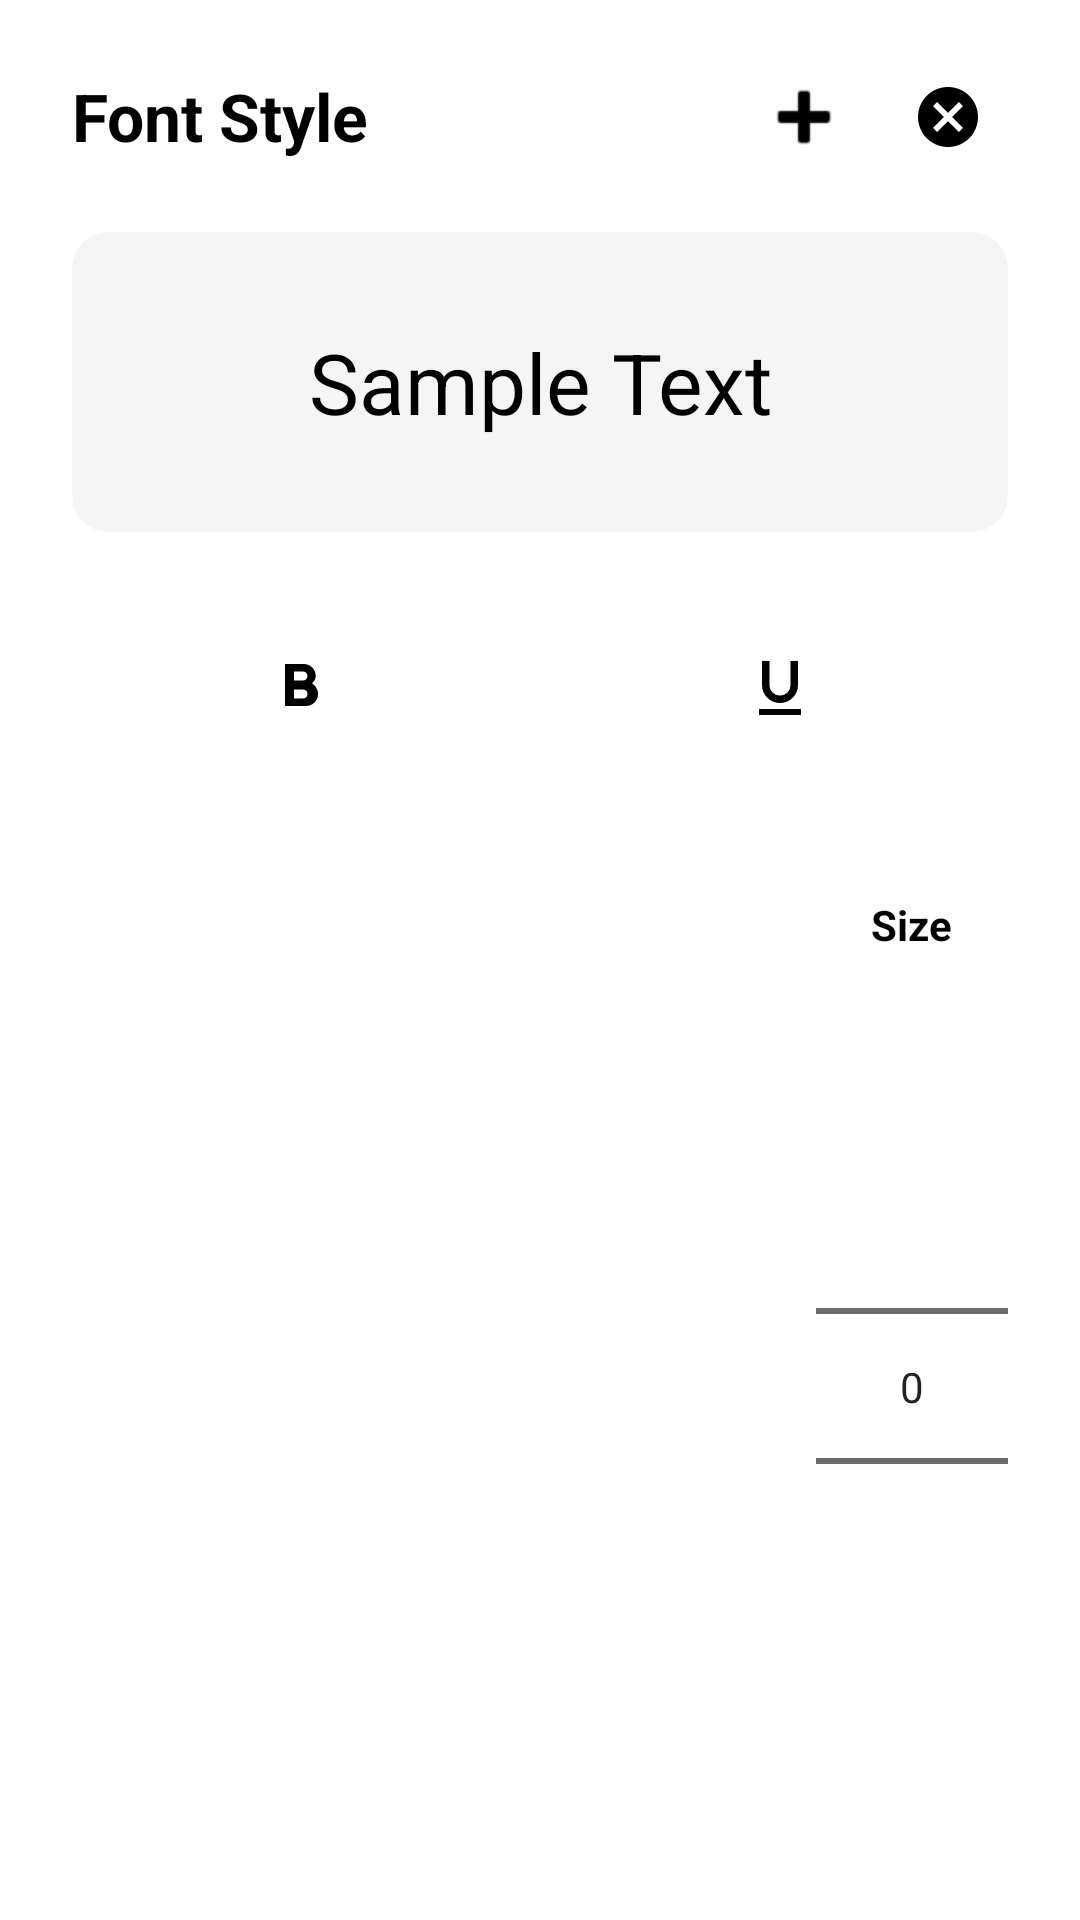

Layout XML and referenced resources for this Android screen:
<!-- AndroidManifest.xml: application theme Theme.Whiteboard_pro -->
<!-- res/layout/dialog_fonts.xml -->
<?xml version="1.0" encoding="utf-8"?>
<androidx.constraintlayout.widget.ConstraintLayout xmlns:android="http://schemas.android.com/apk/res/android"
    xmlns:app="http://schemas.android.com/apk/res-auto"
    android:layout_width="match_parent"
    android:layout_height="wrap_content"
    android:background="@color/dialog_background"
    android:padding="24dp">

    <TextView
        android:id="@+id/tvTitle"
        android:layout_width="wrap_content"
        android:layout_height="wrap_content"
        android:text="@string/font_style"
        android:textColor="@color/primary_text"
        android:textSize="22sp"
        android:textStyle="bold"
        app:layout_constraintStart_toStartOf="parent"
        app:layout_constraintTop_toTopOf="parent" />

    <ImageButton
        android:id="@+id/btnAddFont"
        android:layout_width="40dp"
        android:layout_height="40dp"
        android:layout_marginEnd="8dp"
        android:background="?attr/selectableItemBackgroundBorderless"
        android:src="@android:drawable/ic_input_add"
        app:layout_constraintBottom_toBottomOf="@id/tvTitle"
        app:layout_constraintEnd_toStartOf="@id/btnClose"
        app:layout_constraintTop_toTopOf="@id/tvTitle"
        app:tint="@color/primary_text" />

    <ImageButton
        android:id="@+id/btnClose"
        android:layout_width="40dp"
        android:layout_height="40dp"
        android:background="?attr/selectableItemBackgroundBorderless"
        android:src="@drawable/ic_cancel"
        app:layout_constraintBottom_toBottomOf="@id/tvTitle"
        app:layout_constraintEnd_toEndOf="parent"
        app:layout_constraintTop_toTopOf="@id/tvTitle"
        app:tint="@color/primary_text" />

    <androidx.cardview.widget.CardView
        android:id="@+id/cardPreview"
        android:layout_width="match_parent"
        android:layout_height="wrap_content"
        android:layout_marginTop="24dp"
        app:cardBackgroundColor="@color/panel_background"
        app:cardCornerRadius="12dp"
        app:cardElevation="0dp"
        app:layout_constraintTop_toBottomOf="@id/tvTitle">

        <EditText
            android:id="@+id/etPreview"
            android:layout_width="match_parent"
            android:layout_height="100dp"
            android:background="@android:color/transparent"
            android:gravity="center"
            android:hint="@string/preview_text"
            android:padding="24dp"
            android:singleLine="true"
            android:text="@string/sample_text"
            android:textColor="@color/primary_text"
            android:textSize="28sp" />
    </androidx.cardview.widget.CardView>

    <LinearLayout
        android:id="@+id/layoutStyles"
        android:layout_width="match_parent"
        android:layout_height="wrap_content"
        android:layout_marginTop="24dp"
        android:gravity="center"
        android:orientation="horizontal"
        app:layout_constraintTop_toBottomOf="@id/cardPreview">

        <ImageButton
            android:id="@+id/btnBold"
            android:layout_width="56dp"
            android:layout_height="56dp"
            android:background="?attr/selectableItemBackgroundBorderless"
            android:scaleType="centerInside"
            android:src="@drawable/ic_format_bold"
            app:tint="@color/primary_text" />

        <android.widget.Space
            android:layout_width="24dp"
            android:layout_height="wrap_content" />

        <ImageButton
            android:id="@+id/btnItalic"
            android:layout_width="56dp"
            android:layout_height="56dp"
            android:background="?attr/selectableItemBackgroundBorderless"
            android:scaleType="centerInside"
            android:src="@drawable/ic_format_italic"
            app:tint="@color/primary_text" />

        <android.widget.Space
            android:layout_width="24dp"
            android:layout_height="wrap_content" />

        <ImageButton
            android:id="@+id/btnUnderline"
            android:layout_width="56dp"
            android:layout_height="56dp"
            android:background="?attr/selectableItemBackgroundBorderless"
            android:scaleType="centerInside"
            android:src="@drawable/ic_format_underlined"
            app:tint="@color/primary_text" />

    </LinearLayout>

    <LinearLayout
        android:layout_width="match_parent"
        android:layout_height="300dp"
        android:layout_marginTop="24dp"
        android:orientation="horizontal"
        app:layout_constraintBottom_toBottomOf="parent"
        app:layout_constraintTop_toBottomOf="@id/layoutStyles">

        <androidx.recyclerview.widget.RecyclerView
            android:id="@+id/recyclerFonts"
            android:layout_width="0dp"
            android:layout_height="match_parent"
            android:layout_weight="1"
            android:layout_marginEnd="16dp" />

        <LinearLayout
            android:layout_width="wrap_content"
            android:layout_height="match_parent"
            android:gravity="center_horizontal"
            android:orientation="vertical">

            <TextView
                android:layout_width="wrap_content"
                android:layout_height="wrap_content"
                android:layout_marginBottom="8dp"
                android:text="Size"
                android:textColor="@color/primary_text"
                android:textSize="14sp"
                android:textStyle="bold" />

            <NumberPicker
                android:id="@+id/npSize"
                android:layout_width="wrap_content"
                android:layout_height="match_parent"
                android:descendantFocusability="blocksDescendants" />
        </LinearLayout>
    </LinearLayout>

</androidx.constraintlayout.widget.ConstraintLayout>
<!-- resources referenced by this layout -->
<resources>
  <color name="dialog_background">#FFFFFF</color>
  <color name="panel_background">#F5F5F5</color>
  <color name="primary_text">#000000</color>
  <!-- drawable ic_cancel (drawable) -->
  <vector xmlns:android="http://schemas.android.com/apk/res/android"
      android:width="24dp"
      android:height="24dp"
      android:viewportWidth="24"
      android:viewportHeight="24">
    <path
        android:fillColor="#fff"
        android:pathData="M12,2C6.47,2 2,6.47 2,12s4.47,10 10,10 10,-4.47 10,-10S17.53,2 12,2zM17,15.59L15.59,17 12,13.41 8.41,17 7,15.59 10.59,12 7,8.41 8.41,7 12,10.59 15.59,7 17,8.41 13.41,12 17,15.59z"/>
  </vector>
  <!-- drawable ic_format_bold (drawable) -->
  <vector xmlns:android="http://schemas.android.com/apk/res/android"
      android:width="24dp"
      android:height="24dp"
      android:viewportWidth="24"
      android:viewportHeight="24"
      android:tint="?attr/colorControlNormal">
    <path
        android:fillColor="@android:color/white"
        android:pathData="M15.6,10.79c0.97,-0.67 1.65,-1.77 1.65,-2.79 0,-2.21 -1.79,-4 -4,-4H7v14h7c2.21,0 4,-1.79 4,-4 0,-1.67 -1.04,-3.12 -2.4,-3.79zM10,6.5h3c0.83,0 1.5,0.67 1.5,1.5s-0.67,1.5 -1.5,1.5h-3v-3zM13,15.5h-3v-3h3c0.83,0 1.5,0.67 1.5,1.5s-0.67,1.5 -1.5,1.5z"/>
  </vector>
  <!-- drawable ic_format_underlined (drawable) -->
  <vector xmlns:android="http://schemas.android.com/apk/res/android"
      android:width="24dp"
      android:height="24dp"
      android:viewportWidth="24"
      android:viewportHeight="24"
      android:tint="?attr/colorControlNormal">
    <path
        android:fillColor="@android:color/white"
        android:pathData="M12,17c3.31,0 6,-2.69 6,-6V3h-2.5v8c0,1.93 -1.57,3.5 -3.5,3.5S8.5,12.93 8.5,11V3H6v8c0,3.31 2.69,6 6,6zM5,19v2h14v-2H5z"/>
  </vector>
  <string name="font_style">Font Style</string>
  <string name="preview_text">Preview Text</string>
  <string name="sample_text">Sample Text</string>
  <style name="Theme.Whiteboard_pro" parent="Theme.MaterialComponents.DayNight.DarkActionBar">
          <item name="bottomSheetDialogTheme">@style/AppBottomSheetDialogTheme</item>
          
          <item name="colorPrimary">@color/prem</item>
          <item name="colorPrimaryVariant">@color/purple_700</item>
          <item name="colorOnPrimary">@color/white</item>
          
          <item name="colorSecondary">@color/teal_200</item>
          <item name="colorSecondaryVariant">@color/teal_700</item>
          <item name="colorOnSecondary">@color/black</item>
          
          <item name="android:statusBarColor">@color/prem</item>
          
      </style>
  <style name="AppBottomSheetDialogTheme" parent="Theme.Design.Light.BottomSheetDialog">
          <item name="bottomSheetStyle">@style/AppModalStyle</item>
      </style>
  <color name="prem">#4466FF</color>
  <color name="purple_700">#FF304FFE</color>
  <color name="white">#FFFFFFFF</color>
  <color name="teal_200">#FF80DEEA</color>
  <color name="teal_700">#FF00ACC1</color>
  <color name="black">#FF000000</color>
  <style name="AppModalStyle" parent="Widget.Design.BottomSheet.Modal">
          <item name="android:background">@drawable/rounded_dialog</item>
      </style>
  <!-- drawable rounded_dialog (drawable) -->
  <?xml version="1.0" encoding="utf-8"?>
  <shape xmlns:android="http://schemas.android.com/apk/res/android"
      android:shape="rectangle">
      <solid android:color="@color/dialog_background"/>
      <corners android:topLeftRadius="16dp"
          android:topRightRadius="16dp"/>
  
  </shape>
</resources>
